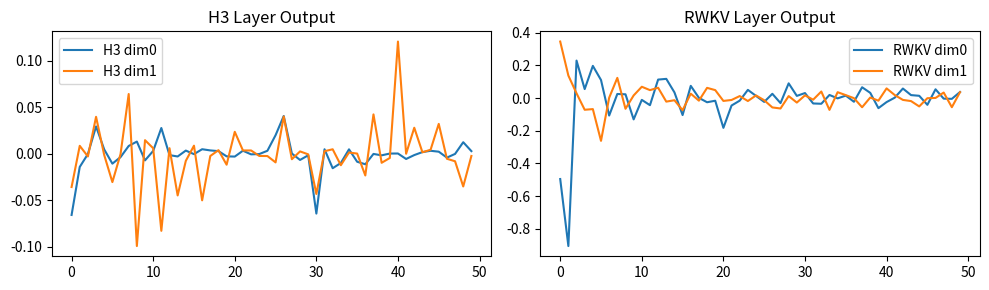

Recreate this plot in Python. (Note: this script raises an exception after producing the figure.)
"""
07.14 SSM Variants: H3, Hyena implicit convolution, RWKV-style WKV.
"""
import numpy as np
import matplotlib.pyplot as plt


class H3Layer:
    """Simplified H3: SSM -> gate -> SSM -> gate."""
    def __init__(self, dim=32, state_dim=4):
        self.ssm1 = np.random.randn(state_dim, state_dim) * 0.1
        self.ssm2 = np.random.randn(state_dim, state_dim) * 0.1
        self.W_gate1 = np.random.randn(dim, dim) * 0.1
        self.W_gate2 = np.random.randn(dim, dim) * 0.1
        self.W_in = np.random.randn(dim, dim) * 0.1
        self.W_out = np.random.randn(dim, dim) * 0.1

    def forward(self, x):
        gate1 = np.tanh(x @ self.W_gate1)
        h = x @ self.W_in
        h = gate1 * h
        gate2 = np.tanh(h @ self.W_gate2)
        h = h @ self.W_out
        return gate2 * h


class RWKVBlock:
    """Simplified RWKV time-mixing."""
    def __init__(self, dim=32):
        self.dim = dim
        self.W_k = np.random.randn(dim, dim) * 0.1
        self.W_v = np.random.randn(dim, dim) * 0.1
        self.W_q = np.random.randn(dim, dim) * 0.1
        self.W_o = np.random.randn(dim, dim) * 0.1
        self.decay = np.ones(dim) * 0.9

    def forward(self, x_seq):
        T = x_seq.shape[0]
        out = np.zeros_like(x_seq)
        num = np.zeros(self.dim)
        den = np.zeros(self.dim)
        for t in range(T):
            k = x_seq[t] @ self.W_k
            v = x_seq[t] @ self.W_v
            q = x_seq[t] @ self.W_q
            num = self.decay * num + np.exp(k) * v
            den = self.decay * den + np.exp(k)
            out[t] = q * (num / (den + 1e-8))
            out[t] = out[t] @ self.W_o
        return out


if __name__ == "__main__":
    np.random.seed(42)
    h3 = H3Layer()
    rwkv = RWKVBlock()
    T, dim = 50, 32
    x = np.random.randn(T, dim)
    y_h3 = h3.forward(x)
    y_rwkv = rwkv.forward(x)
    print(f"H3 output shape:   {y_h3.shape}")
    print(f"RWKV output shape: {y_rwkv.shape}")

    plt.figure(figsize=(10, 3))
    plt.subplot(121)
    plt.plot(y_h3[:, 0], label='H3 dim0')
    plt.plot(y_h3[:, 1], label='H3 dim1')
    plt.legend()
    plt.title('H3 Layer Output')
    plt.subplot(122)
    plt.plot(y_rwkv[:, 0], label='RWKV dim0')
    plt.plot(y_rwkv[:, 1], label='RWKV dim1')
    plt.legend()
    plt.title('RWKV Layer Output')
    plt.tight_layout()
    plt.savefig('../../assets/phase07/ssm_variants.png')
    plt.close()
    print("Saved ssm_variants.png")
